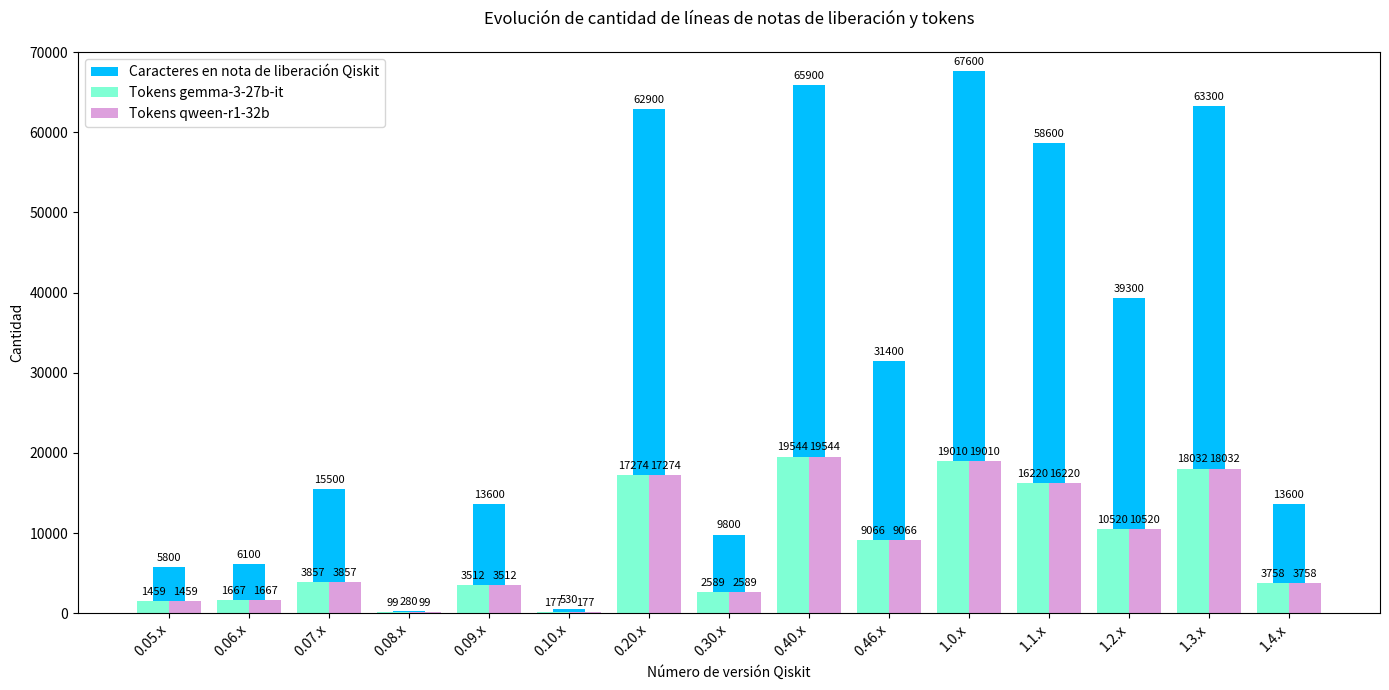

Here is the Python script that generated this plot:
import matplotlib.pyplot as plt
import numpy as np

# Datos
versiones = ["0.05.x", "0.06.x", "0.07.x", "0.08.x", "0.09.x", "0.10.x",
             "0.20.x", "0.30.x", "0.40.x", "0.46.x", "1.0.x", "1.1.x",
             "1.2.x", "1.3.x", "1.4.x"]

cant_caracteres = [5800, 6100, 15500, 280, 13600, 530, 62900, 9800, 65900, 31400, 67600, 58600, 39300, 63300, 13600]
tokens_gemma = [1459, 1667, 3857, 99, 3512, 177, 17274, 2589, 19544, 9066, 19010, 16220, 10520, 18032, 3758]
tokens_qween = [1459, 1667, 3857, 99, 3512, 177, 17274, 2589, 19544, 9066, 19010, 16220, 10520, 18032, 3758]

x = np.arange(len(versiones))
ancho = 0.4

fig, ax = plt.subplots(figsize=(14, 7))

# Crear barras
rects1 = ax.bar(x, cant_caracteres, ancho, color='deepskyblue', label='Caracteres en nota de liberación Qiskit')
rects2 = ax.bar(x - ancho/2, tokens_gemma, ancho, color='aquamarine', label='Tokens gemma-3-27b-it')
rects3 = ax.bar(x + ancho/2, tokens_gemma, ancho, color='plum', label='Tokens qween-r1-32b')

# Personalización
ax.set_title('Evolución de cantidad de líneas de notas de liberación y tokens', pad=20)
ax.set_xlabel('Número de versión Qiskit')
ax.set_ylabel('Cantidad')
ax.set_xticks(x)
ax.set_xticklabels(versiones, rotation=45, ha='right')
ax.set_ylim(0, 70000)
ax.legend()

# Añadir valores
ax.bar_label(rects1, padding=3, fmt='%d', fontsize=8)
ax.bar_label(rects2, padding=3, fmt='%d', fontsize=8)
ax.bar_label(rects3, padding=3, fmt='%d', fontsize=8)

plt.tight_layout()
plt.show()